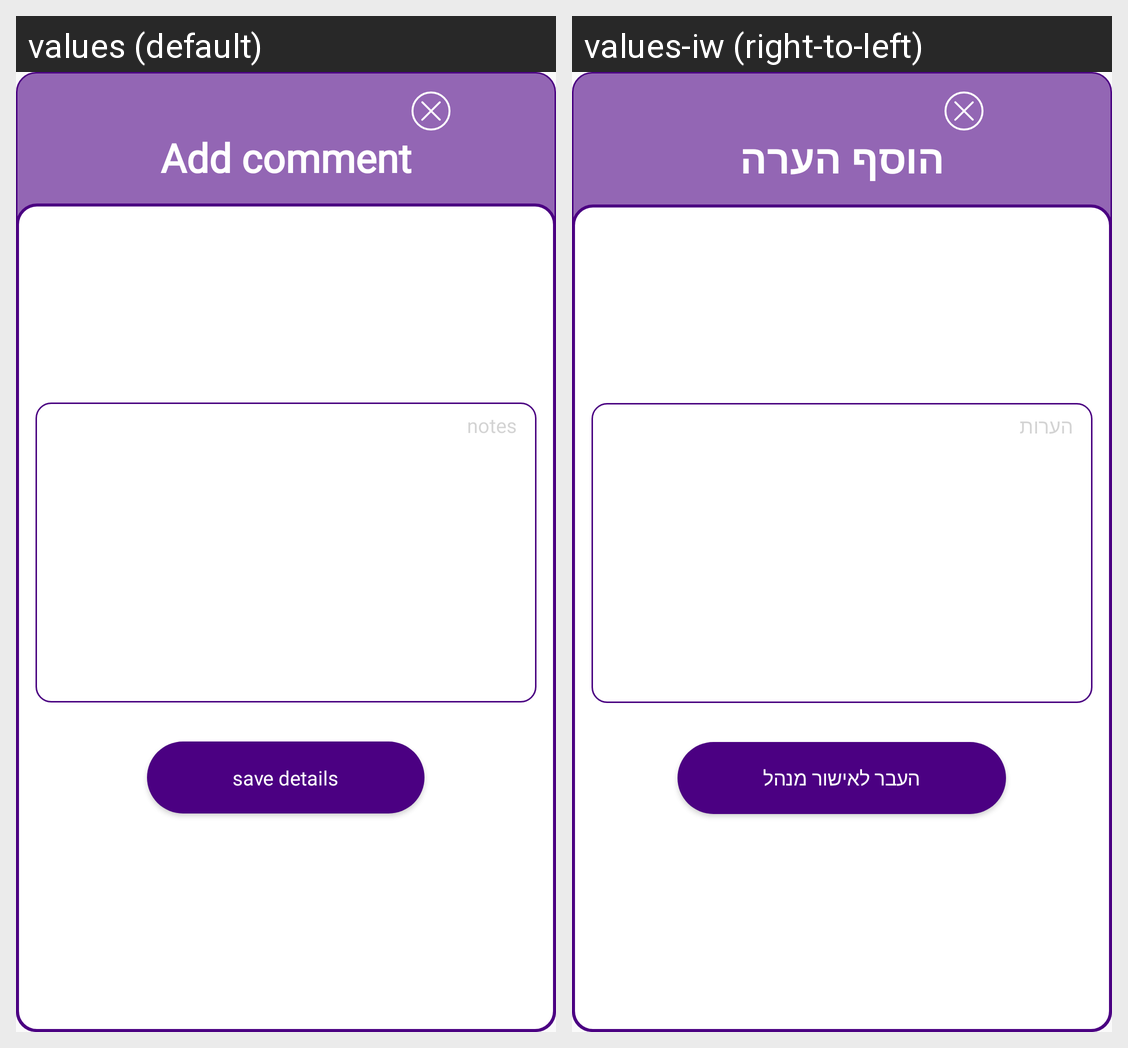

For this localized Android screen grid, give each drawn string resource with its value in every locale shown.
Android screen res/layout/dialog_comment.xml rendered under 2 locales, left to right: values (default), values-iw (right-to-left). Device: Nexus 5 (rendered at 1080×1920; each locale shown at half size, 540×960, under a caption strip naming it); theme AppTheme.
Strings drawn on this screen, with the default value and each locale's value (text and hints the layout hard-codes, and strings that could not be matched under every locale, appear in the picture but are not listed):

add_comment
  values: Add comment
  values-iw: הוסף הערה

notes
  values: notes
  values-iw: הערות

save_details
  values: save details
  values-iw: העבר לאישור מנהל
